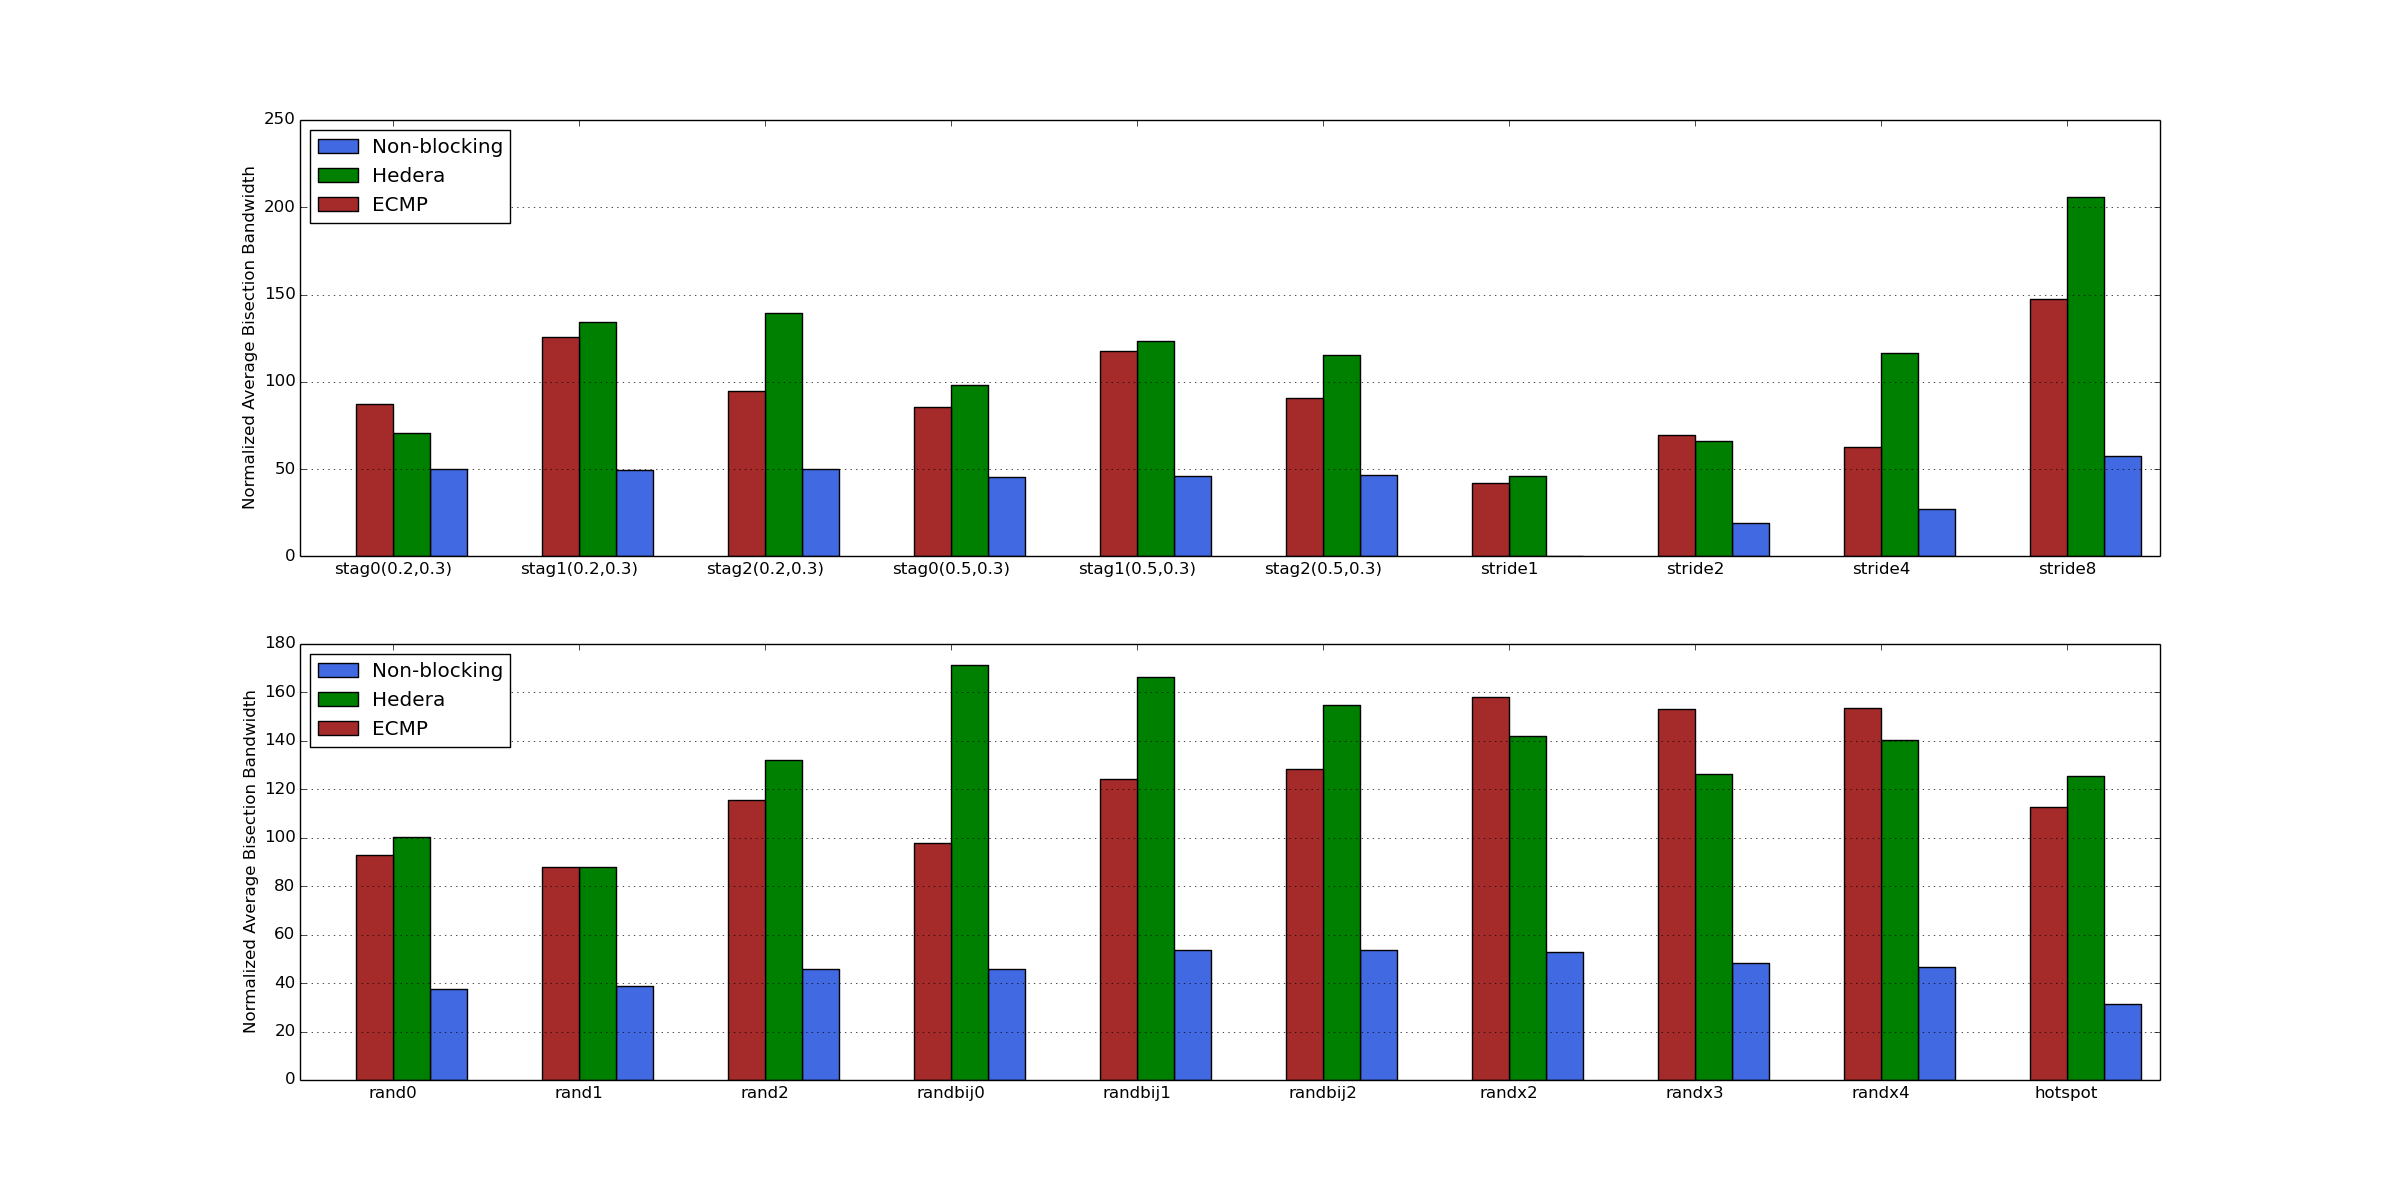

Values plotted in this chart, from the file beside it:
label, ecmp, hedera, nonblocking
stag0(0.2, 0.3), 87.09, 70.65, 50.07
stag1(0.2, 0.3), 125.7, 134.4, 49.65
stag2(0.2, 0.3), 94.73, 139.3, 49.99
stag0(0.5, 0.3), 85.61, 98.35, 45.64
stag1(0.5, 0.3), 117.7, 123.2, 46.24
stag2(0.5, 0.3), 90.96, 115.3, 46.41
stride1, 41.93, 46.02, 0.000405
stride2, 69.68, 66.28, 19.31
stride4, 62.93, 116.7, 27.14
stride8, 147.6, 206, 57.49
rand0, 92.75, 100.4, 37.44
rand1, 87.93, 87.8, 38.69
rand2, 115.5, 132.1, 45.76
randbij0, 97.6, 171.3, 45.85
randbij1, 124.3, 166.1, 53.67
randbij2, 128.3, 154.6, 53.68
randx2, 157.9, 142, 52.98
randx3, 152.8, 126.2, 48.22
randx4, 153.4, 140.1, 46.7
hotspot, 112.6, 125.6, 31.51
